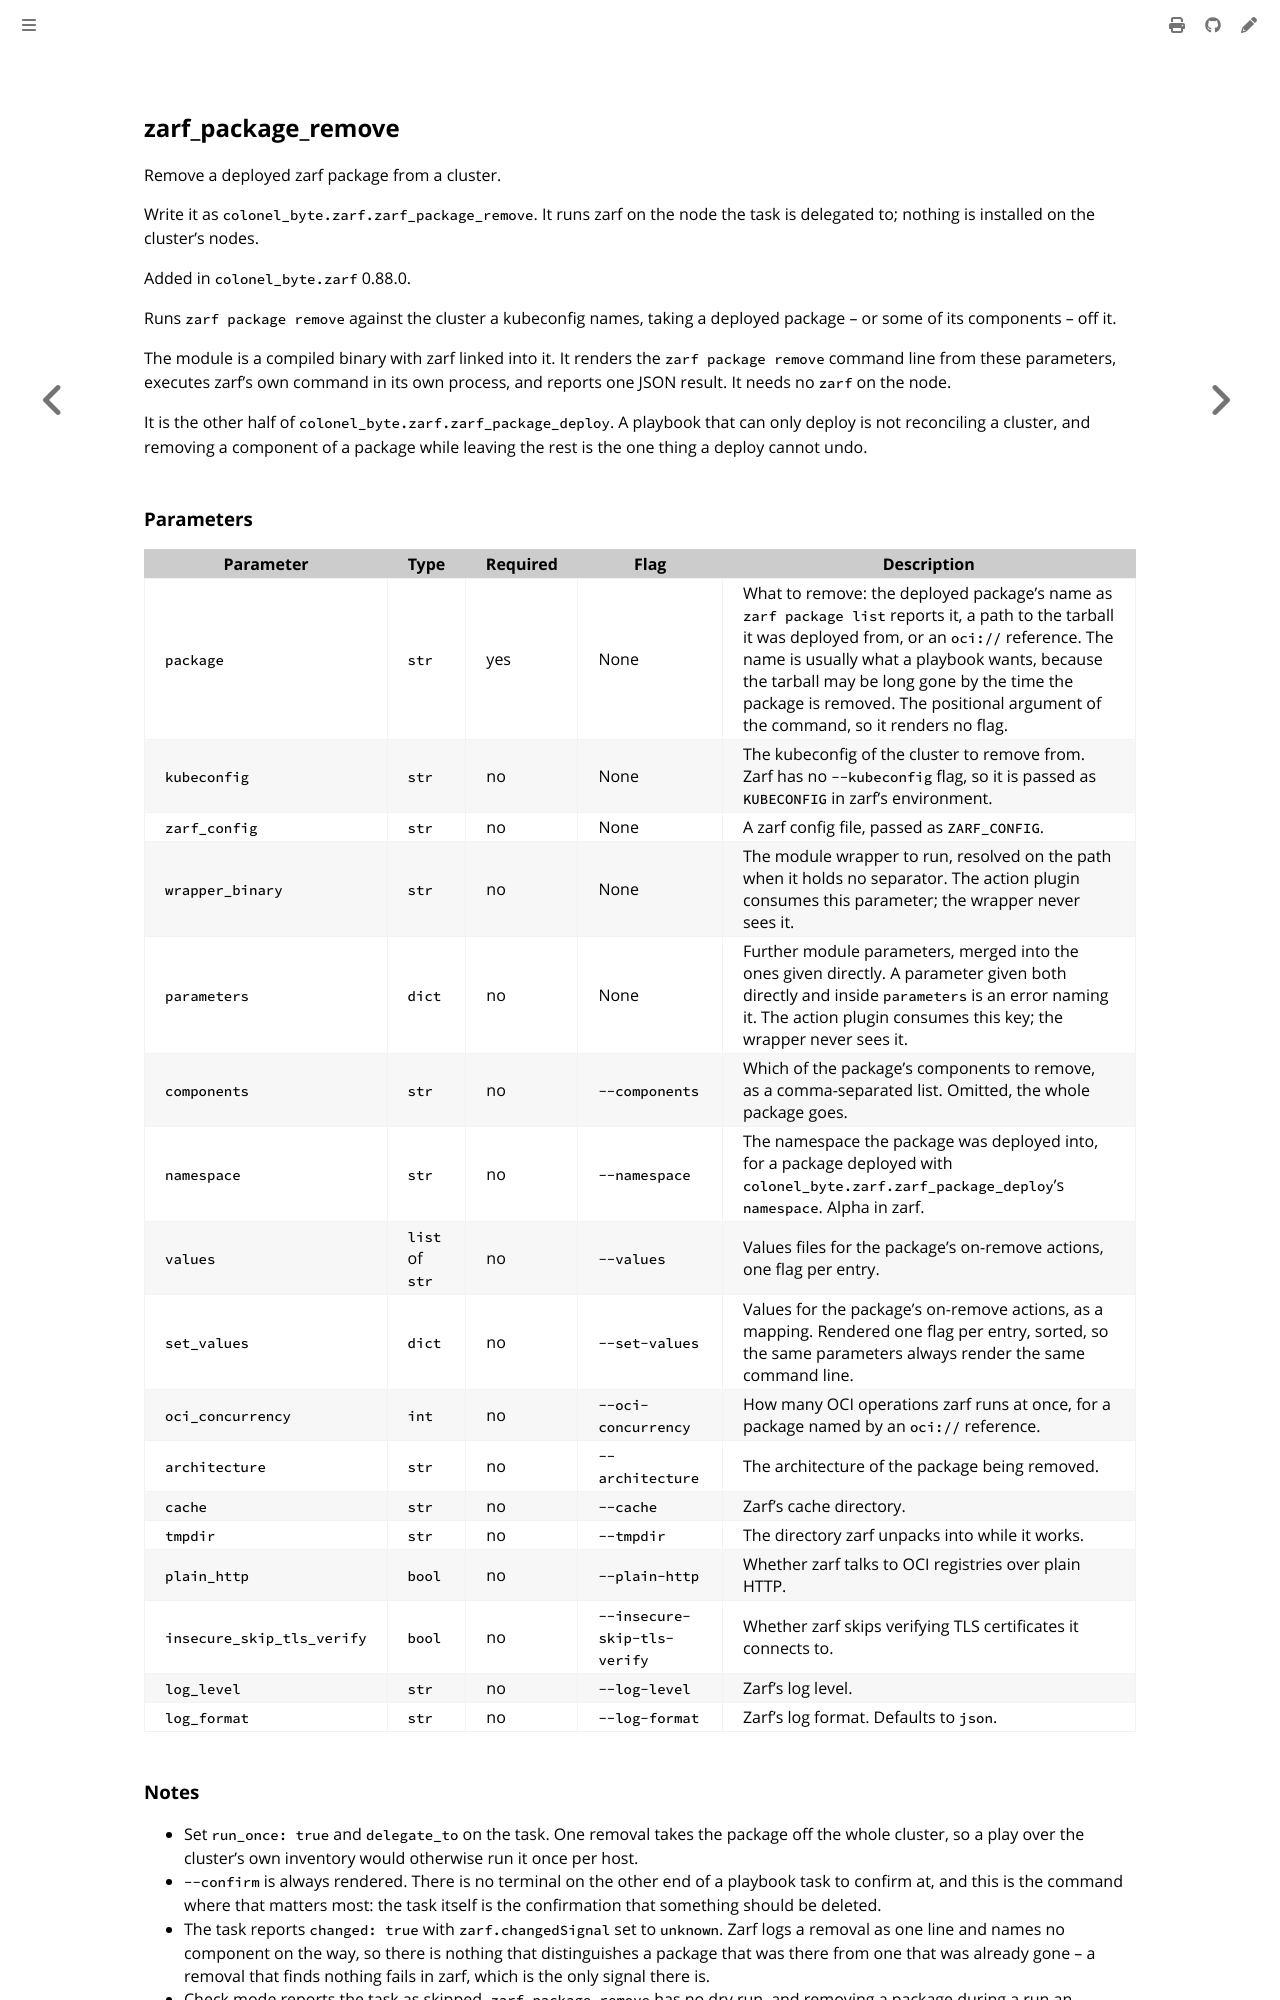

repository: colonel-byte/ansible-collection-zarf · page: ansible/module_package_remove.html · generator: mdbook

<!-- Page generated by colonel-byte/ansible-collection-zarf; DO NOT EDIT -->

## zarf_package_remove

Remove a deployed zarf package from a cluster.

Write it as `colonel_byte.zarf.zarf_package_remove`. It runs zarf on the node the task is delegated to; nothing is installed on the cluster's nodes.

Added in `colonel_byte.zarf` 0.88.0.

Runs `zarf package remove` against the cluster a kubeconfig names, taking a deployed package -- or some of its components -- off it.

The module is a compiled binary with zarf linked into it. It renders the `zarf package remove` command line from these parameters, executes zarf's own command in its own process, and reports one JSON result. It needs no `zarf` on the node.

It is the other half of `colonel_byte.zarf.zarf_package_deploy`. A playbook that can only deploy is not reconciling a cluster, and removing a component of a package while leaving the rest is the one thing a deploy cannot undo.
